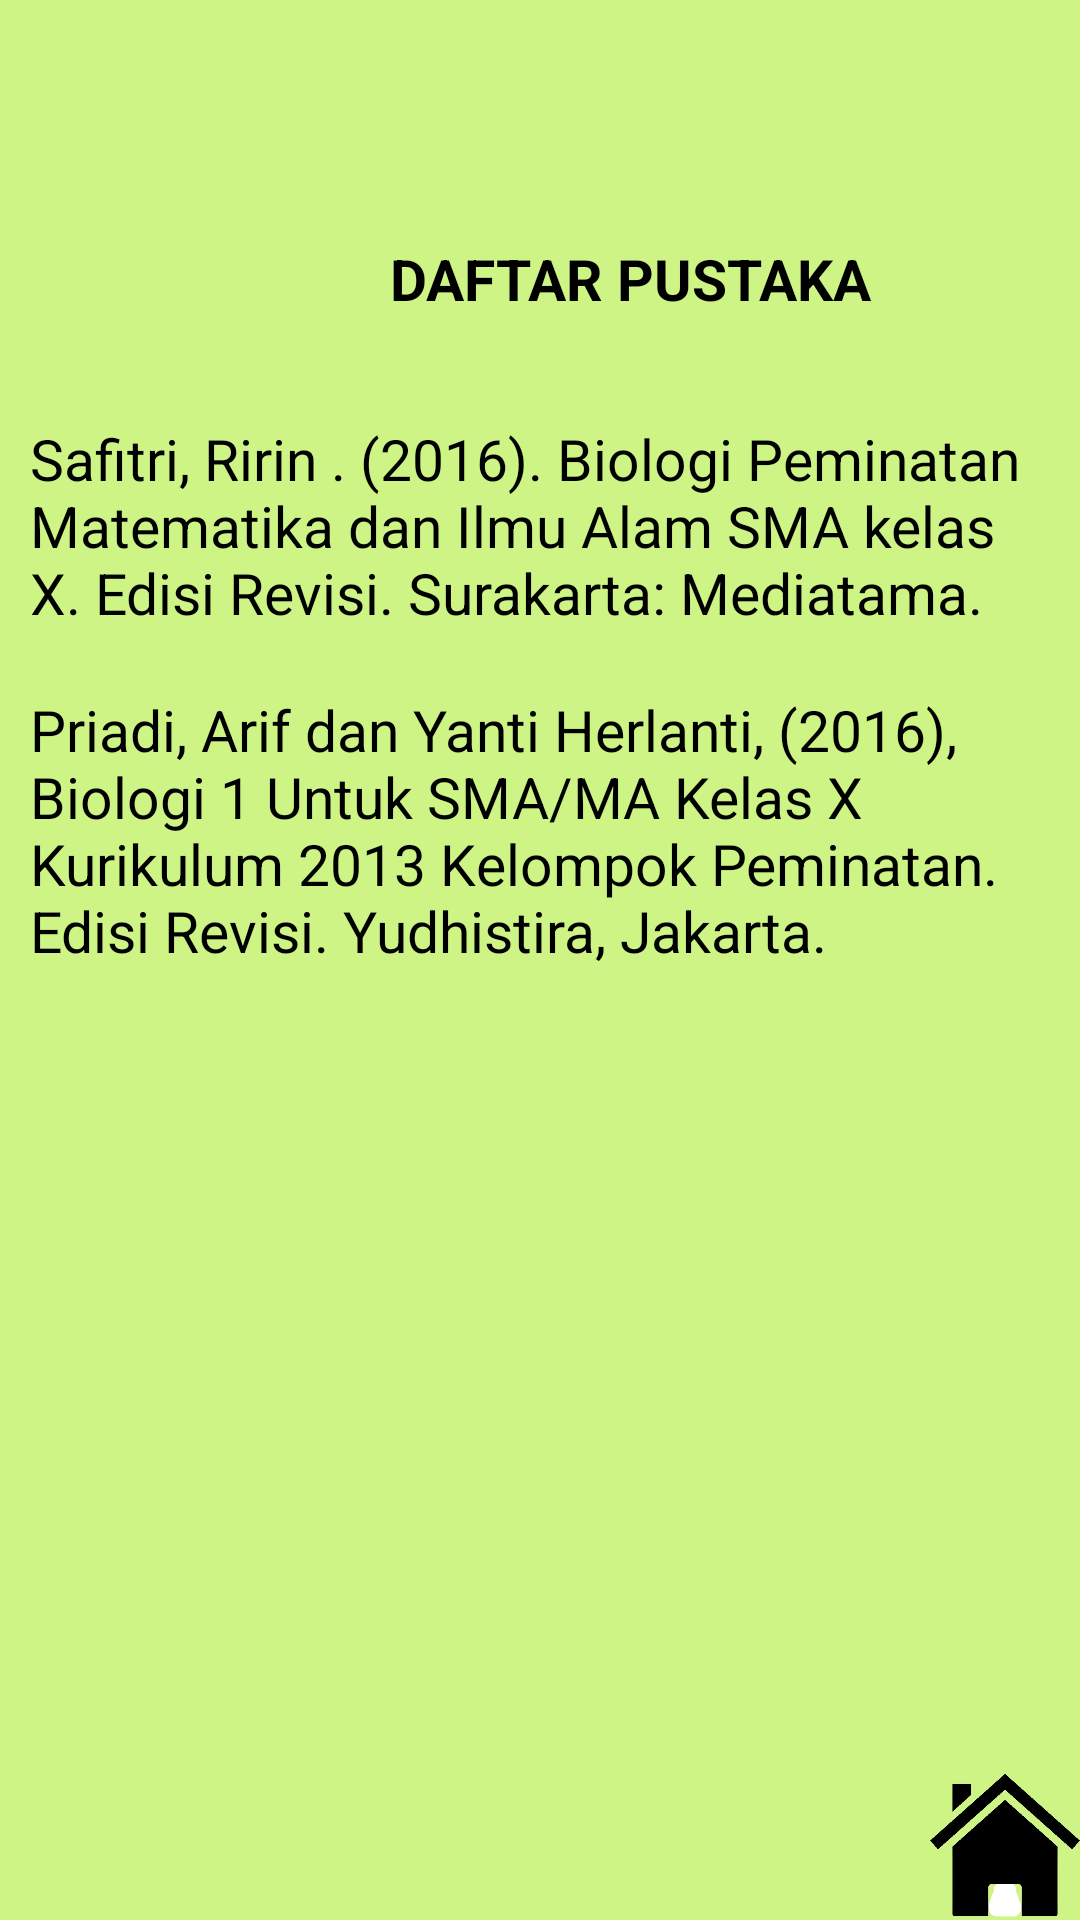

Layout XML and referenced resources for this Android screen:
<!-- AndroidManifest.xml: application theme Theme.Design.NoActionBar -->
<!-- res/layout/activity_hal7.xml -->
<?xml version="1.0" encoding="utf-8"?>
<androidx.constraintlayout.widget.ConstraintLayout xmlns:android="http://schemas.android.com/apk/res/android"
    xmlns:app="http://schemas.android.com/apk/res-auto"
    xmlns:tools="http://schemas.android.com/tools"
    android:layout_width="match_parent"
    android:layout_height="match_parent"
    tools:context=".hal7">

    <RelativeLayout
        android:layout_width="match_parent"
        android:layout_height="match_parent">

        <LinearLayout
            android:layout_width="wrap_content"
            android:layout_height="wrap_content"
            android:orientation="vertical"
            android:background="@drawable/bgpolos">

            <TextView
                android:text="DAFTAR PUSTAKA"
                android:textAlignment="center"
                android:textStyle="bold"
                android:textSize="19sp"
                android:layout_width="240dp"
                android:layout_marginTop="80dp"
                android:layout_height="50dp"
                android:layout_marginStart="90dp"
                android:layout_marginEnd="30dp"
                android:textColor="@color/black"/>

            <TextView
                android:text="Safitri, Ririn . (2016). Biologi Peminatan Matematika dan Ilmu Alam SMA kelas X. Edisi Revisi. Surakarta: Mediatama."
                android:textSize="19sp"
                android:layout_width="match_parent"
                android:layout_height="wrap_content"
                android:padding="10dp"
                android:textColor="@color/black"/>

            <TextView
                android:text="Priadi, Arif dan Yanti Herlanti, (2016), Biologi 1 Untuk SMA/MA Kelas X Kurikulum 2013 Kelompok Peminatan. Edisi Revisi. Yudhistira, Jakarta."
                android:textSize="19sp"
                android:layout_width="match_parent"
                android:layout_height="wrap_content"
                android:padding="10dp"
                android:textColor="@color/black"/>



        </LinearLayout>





            <ImageView
                android:id="@+id/home"
                android:layout_width="50dp"
                android:layout_height="50dp"
                android:layout_alignParentBottom="true"
                android:layout_alignParentRight="true"
                android:src="@drawable/rumah" />







    </RelativeLayout>

</androidx.constraintlayout.widget.ConstraintLayout>
<!-- resources referenced by this layout -->
<resources>
  <!-- drawable bgpolos: png bitmap (drawable, 13455 bytes) -->
  <!-- drawable rumah: png bitmap (drawable, 26156 bytes) -->
  <!-- not gathered from this repository: default colours our renderer supplied (Android Studio template values) -->
  <color name="black">#FF000000</color>
</resources>
